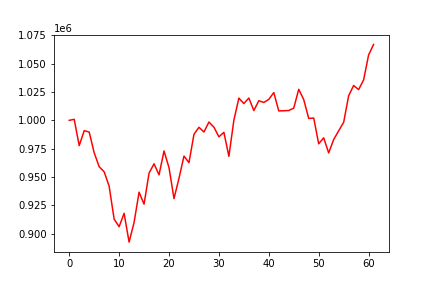

Source data for this figure (header and first rows):
, 0
0, 1000000
1, 1000916
2, 977727
3, 990893
4, 989736
5, 971464
6, 959167
7, 954696
8, 941977
9, 912982
10, 906242
11, 918058
12, 892665
13, 910043
14, 936695
15, 926107
16, 953513
17, 961695
18, 951952
19, 973021
20, 958275
21, 931012
22, 948929
23, 968481
24, 962712
25, 987659
26, 993891
27, 989718
28, 998508
29, 993988
30, 985497
31, 989459
32, 968276
33, 1000139
34, 1019602
35, 1014794
36, 1019672
37, 1008604
38, 1017292
39, 1015770
40, 1018506
41, 1024471
42, 1008319
43, 1008466
44, 1008668
45, 1010804
46, 1027389
47, 1018290
48, 1001694
49, 1002033
50, 979323
51, 984598
52, 971277
53, 983060
54, 990801
55, 998207
56, 1021629
57, 1030757
58, 1027092
59, 1035629
... 2 more rows
